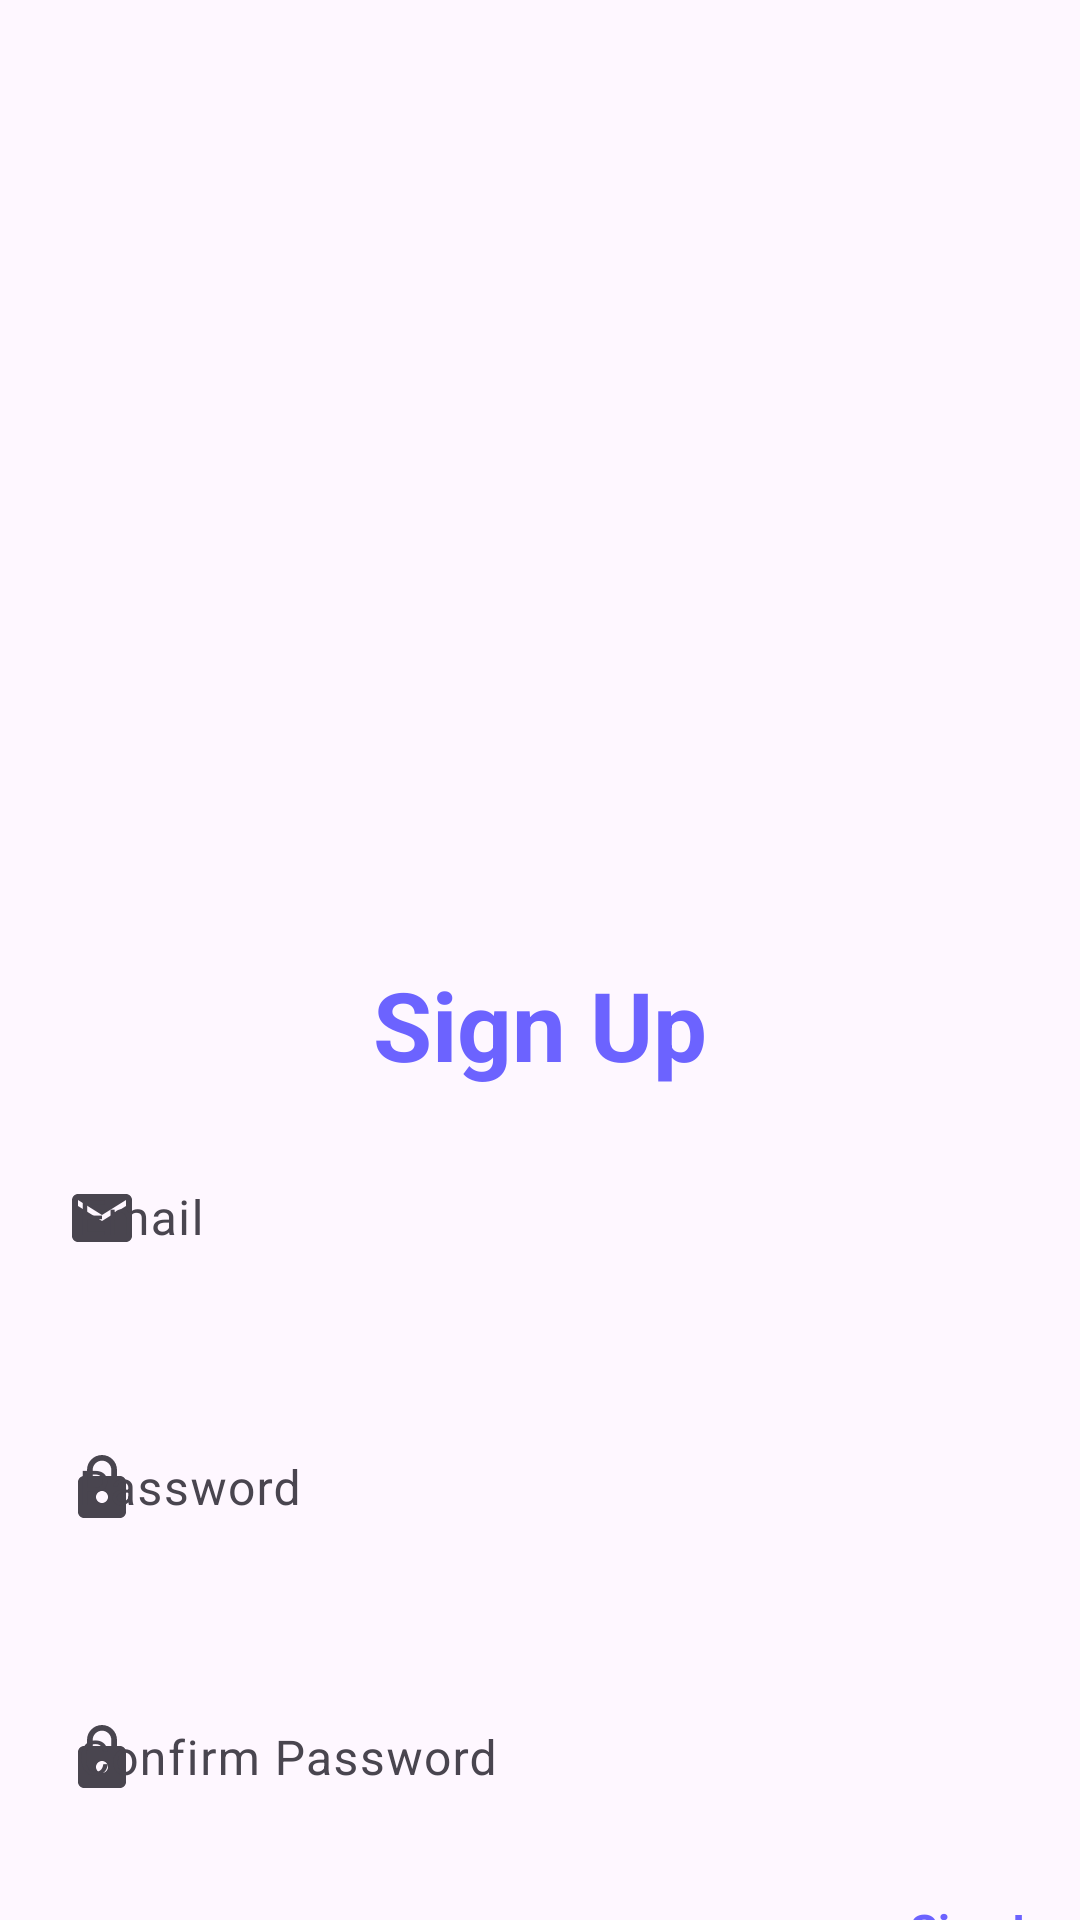

Layout XML and referenced resources for this Android screen:
<!-- AndroidManifest.xml: application theme Theme.Task_robofriends -->
<!-- res/layout/activity_sign_up.xml -->
<?xml version="1.0" encoding="utf-8"?>
<RelativeLayout xmlns:android="http://schemas.android.com/apk/res/android"
    xmlns:app="http://schemas.android.com/apk/res-auto"
    xmlns:tools="http://schemas.android.com/tools"
    android:layout_width="match_parent"
    android:layout_height="match_parent"
    tools:context=".activity.SignUpActivity">

    <ImageView
        android:id="@+id/iv1"
        android:layout_width="250dp"
        android:layout_height="320dp"
        android:src="@drawable/sign_up"
        android:layout_centerHorizontal="true" />

    <TextView
        android:id="@+id/tv1"
        android:layout_width="wrap_content"
        android:layout_height="wrap_content"
        android:text="Sign Up"
        android:textSize="32sp"
        android:textStyle="bold"
        android:textColor="#6c63ff"
        android:layout_centerHorizontal="true"
        android:layout_below="@id/iv1"/>

    <com.google.android.material.textfield.TextInputLayout
        android:id="@+id/emailTv"
        android:layout_width="match_parent"
        android:layout_height="70dp"
        android:layout_margin="10dp"
        android:layout_below="@id/tv1"
        app:startIconDrawable="@drawable/baseline_email_24"
        android:layout_marginTop="20dp">

        <com.google.android.material.textfield.TextInputEditText
            android:id="@+id/email"
            android:layout_width="match_parent"
            android:layout_height="wrap_content"
            android:background="#00FFFFFF"
            android:hint="Email"
            android:textColorHint="#6c63ff"/>

    </com.google.android.material.textfield.TextInputLayout>

    <com.google.android.material.textfield.TextInputLayout
        android:id="@+id/passTv"
        android:layout_width="match_parent"
        android:layout_height="70dp"
        android:layout_margin="10dp"
        android:layout_below="@id/emailTv"
        app:startIconDrawable="@drawable/baseline_lock_24"
        android:layout_marginTop="20dp">

        <com.google.android.material.textfield.TextInputEditText
            android:id="@+id/pass"
            android:layout_width="match_parent"
            android:layout_height="wrap_content"
            android:background="#00FFFFFF"
            android:hint="Password"
            android:inputType="textPassword"
            android:textColorHint="#6c63ff"/>

    </com.google.android.material.textfield.TextInputLayout>

    <com.google.android.material.textfield.TextInputLayout
        android:id="@+id/confirmPassTv"
        android:layout_width="match_parent"
        android:layout_height="70dp"
        android:layout_margin="10dp"
        android:layout_below="@id/passTv"
        app:startIconDrawable="@drawable/baseline_lock_24"
        android:layout_marginTop="20dp">

        <com.google.android.material.textfield.TextInputEditText
            android:id="@+id/confirmPass"
            android:layout_width="match_parent"
            android:layout_height="wrap_content"
            android:background="#00FFFFFF"
            android:hint="Confirm Password"
            android:inputType="textPassword"
            android:textColorHint="#6c63ff"/>

    </com.google.android.material.textfield.TextInputLayout>

    <TextView
        android:id="@+id/login"
        android:layout_width="wrap_content"
        android:layout_height="wrap_content"
        android:text="Sign In"
        android:textColor="#6c63ff"
        android:textSize="15sp"
        android:layout_below="@id/confirmPassTv"
        android:layout_alignParentEnd="true"
        android:layout_marginEnd="10dp"
        android:textStyle="bold"/>

    <com.google.android.material.button.MaterialButton
        android:id="@+id/sign_up"
        android:layout_width="170dp"
        android:layout_height="60dp"
        app:cornerRadius="10dp"
        android:layout_below="@id/confirmPassTv"
        android:backgroundTint="#6c63ff"
        android:layout_centerHorizontal="true"
        android:text="sign up"
        android:textAllCaps="true"
        android:textSize="17sp"
        android:layout_marginTop="10dp"/>

</RelativeLayout>
<!-- resources referenced by this layout -->
<resources>
  <!-- drawable baseline_email_24 (drawable) -->
  <vector android:height="24dp" android:tint="#636CFF"
      android:viewportHeight="24" android:viewportWidth="24"
      android:width="24dp" xmlns:android="http://schemas.android.com/apk/res/android">
      <path android:fillColor="@android:color/white" android:pathData="M20,4L4,4c-1.1,0 -1.99,0.9 -1.99,2L2,18c0,1.1 0.9,2 2,2h16c1.1,0 2,-0.9 2,-2L22,6c0,-1.1 -0.9,-2 -2,-2zM20,8l-8,5 -8,-5L4,6l8,5 8,-5v2z"/>
  </vector>
  <!-- drawable baseline_lock_24 (drawable) -->
  <vector android:height="24dp" android:tint="#636CFF"
      android:viewportHeight="24" android:viewportWidth="24"
      android:width="24dp" xmlns:android="http://schemas.android.com/apk/res/android">
      <path android:fillColor="@android:color/white" android:pathData="M18,8h-1L17,6c0,-2.76 -2.24,-5 -5,-5S7,3.24 7,6v2L6,8c-1.1,0 -2,0.9 -2,2v10c0,1.1 0.9,2 2,2h12c1.1,0 2,-0.9 2,-2L20,10c0,-1.1 -0.9,-2 -2,-2zM12,17c-1.1,0 -2,-0.9 -2,-2s0.9,-2 2,-2 2,0.9 2,2 -0.9,2 -2,2zM15.1,8L8.9,8L8.9,6c0,-1.71 1.39,-3.1 3.1,-3.1 1.71,0 3.1,1.39 3.1,3.1v2z"/>
  </vector>
  <style name="Theme.Task_robofriends" parent="Base.Theme.Task_robofriends" />
  <style name="Base.Theme.Task_robofriends" parent="Theme.Material3.DayNight.NoActionBar">
          
          
      </style>
</resources>
